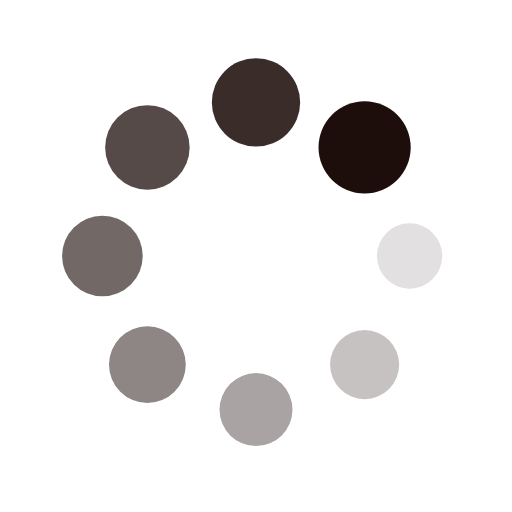
t = 0.00 s
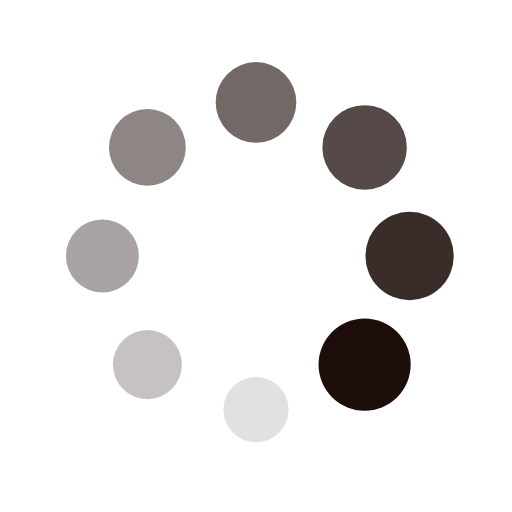
t = 0.25 s
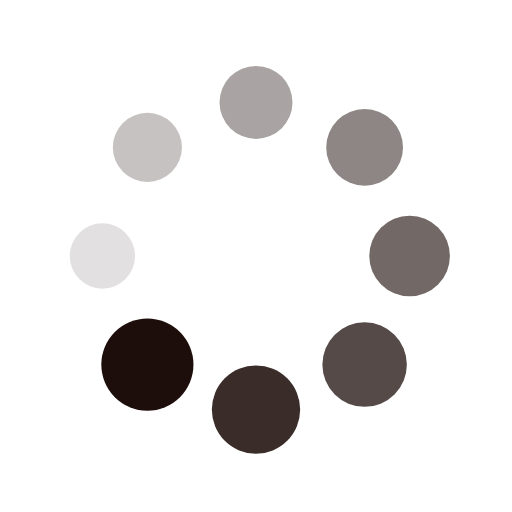
t = 0.50 s
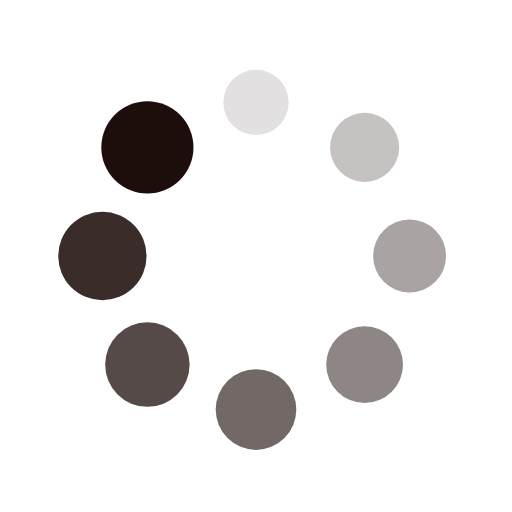
t = 0.75 s

The animated SVG that drew these frames (rendered in a browser with its animation timeline set to each time). Animation: 16 SMIL elements (animate=8,animateTransform=8); one cycle of 1.00 s, repeats indefinitely.

<?xml version="1.0" encoding="utf-8"?>
<svg xmlns="http://www.w3.org/2000/svg" xmlns:xlink="http://www.w3.org/1999/xlink" style="margin: auto; background: rgb(255, 255, 255); display: block; shape-rendering: auto;" width="200px" height="200px" viewBox="0 0 100 100" preserveAspectRatio="xMidYMid">
<g transform="translate(80,50)">
<g transform="rotate(0)">
<circle cx="0" cy="0" r="6" fill="#1d0e0b" fill-opacity="1" transform="scale(1.30418 1.30418)">
  <animateTransform attributeName="transform" type="scale" begin="-0.875s" values="1.5 1.5;1 1" keyTimes="0;1" dur="1s" repeatCount="indefinite"></animateTransform>
  <animate attributeName="fill-opacity" keyTimes="0;1" dur="1s" repeatCount="indefinite" values="1;0" begin="-0.875s"></animate>
</circle>
</g>
</g><g transform="translate(71.21320343559643,71.21320343559643)">
<g transform="rotate(45)">
<circle cx="0" cy="0" r="6" fill="#1d0e0b" fill-opacity="0.875" transform="scale(1.36668 1.36668)">
  <animateTransform attributeName="transform" type="scale" begin="-0.75s" values="1.5 1.5;1 1" keyTimes="0;1" dur="1s" repeatCount="indefinite"></animateTransform>
  <animate attributeName="fill-opacity" keyTimes="0;1" dur="1s" repeatCount="indefinite" values="1;0" begin="-0.75s"></animate>
</circle>
</g>
</g><g transform="translate(50,80)">
<g transform="rotate(90)">
<circle cx="0" cy="0" r="6" fill="#1d0e0b" fill-opacity="0.75" transform="scale(1.42918 1.42918)">
  <animateTransform attributeName="transform" type="scale" begin="-0.625s" values="1.5 1.5;1 1" keyTimes="0;1" dur="1s" repeatCount="indefinite"></animateTransform>
  <animate attributeName="fill-opacity" keyTimes="0;1" dur="1s" repeatCount="indefinite" values="1;0" begin="-0.625s"></animate>
</circle>
</g>
</g><g transform="translate(28.786796564403577,71.21320343559643)">
<g transform="rotate(135)">
<circle cx="0" cy="0" r="6" fill="#1d0e0b" fill-opacity="0.625" transform="scale(1.49168 1.49168)">
  <animateTransform attributeName="transform" type="scale" begin="-0.5s" values="1.5 1.5;1 1" keyTimes="0;1" dur="1s" repeatCount="indefinite"></animateTransform>
  <animate attributeName="fill-opacity" keyTimes="0;1" dur="1s" repeatCount="indefinite" values="1;0" begin="-0.5s"></animate>
</circle>
</g>
</g><g transform="translate(20,50.00000000000001)">
<g transform="rotate(180)">
<circle cx="0" cy="0" r="6" fill="#1d0e0b" fill-opacity="0.5" transform="scale(1.05418 1.05418)">
  <animateTransform attributeName="transform" type="scale" begin="-0.375s" values="1.5 1.5;1 1" keyTimes="0;1" dur="1s" repeatCount="indefinite"></animateTransform>
  <animate attributeName="fill-opacity" keyTimes="0;1" dur="1s" repeatCount="indefinite" values="1;0" begin="-0.375s"></animate>
</circle>
</g>
</g><g transform="translate(28.78679656440357,28.786796564403577)">
<g transform="rotate(225)">
<circle cx="0" cy="0" r="6" fill="#1d0e0b" fill-opacity="0.375" transform="scale(1.11668 1.11668)">
  <animateTransform attributeName="transform" type="scale" begin="-0.25s" values="1.5 1.5;1 1" keyTimes="0;1" dur="1s" repeatCount="indefinite"></animateTransform>
  <animate attributeName="fill-opacity" keyTimes="0;1" dur="1s" repeatCount="indefinite" values="1;0" begin="-0.25s"></animate>
</circle>
</g>
</g><g transform="translate(49.99999999999999,20)">
<g transform="rotate(270)">
<circle cx="0" cy="0" r="6" fill="#1d0e0b" fill-opacity="0.25" transform="scale(1.17918 1.17918)">
  <animateTransform attributeName="transform" type="scale" begin="-0.125s" values="1.5 1.5;1 1" keyTimes="0;1" dur="1s" repeatCount="indefinite"></animateTransform>
  <animate attributeName="fill-opacity" keyTimes="0;1" dur="1s" repeatCount="indefinite" values="1;0" begin="-0.125s"></animate>
</circle>
</g>
</g><g transform="translate(71.21320343559643,28.78679656440357)">
<g transform="rotate(315)">
<circle cx="0" cy="0" r="6" fill="#1d0e0b" fill-opacity="0.125" transform="scale(1.24168 1.24168)">
  <animateTransform attributeName="transform" type="scale" begin="0s" values="1.5 1.5;1 1" keyTimes="0;1" dur="1s" repeatCount="indefinite"></animateTransform>
  <animate attributeName="fill-opacity" keyTimes="0;1" dur="1s" repeatCount="indefinite" values="1;0" begin="0s"></animate>
</circle>
</g>
</g>
<!-- [ldio] generated by https://loading.io/ --></svg>
